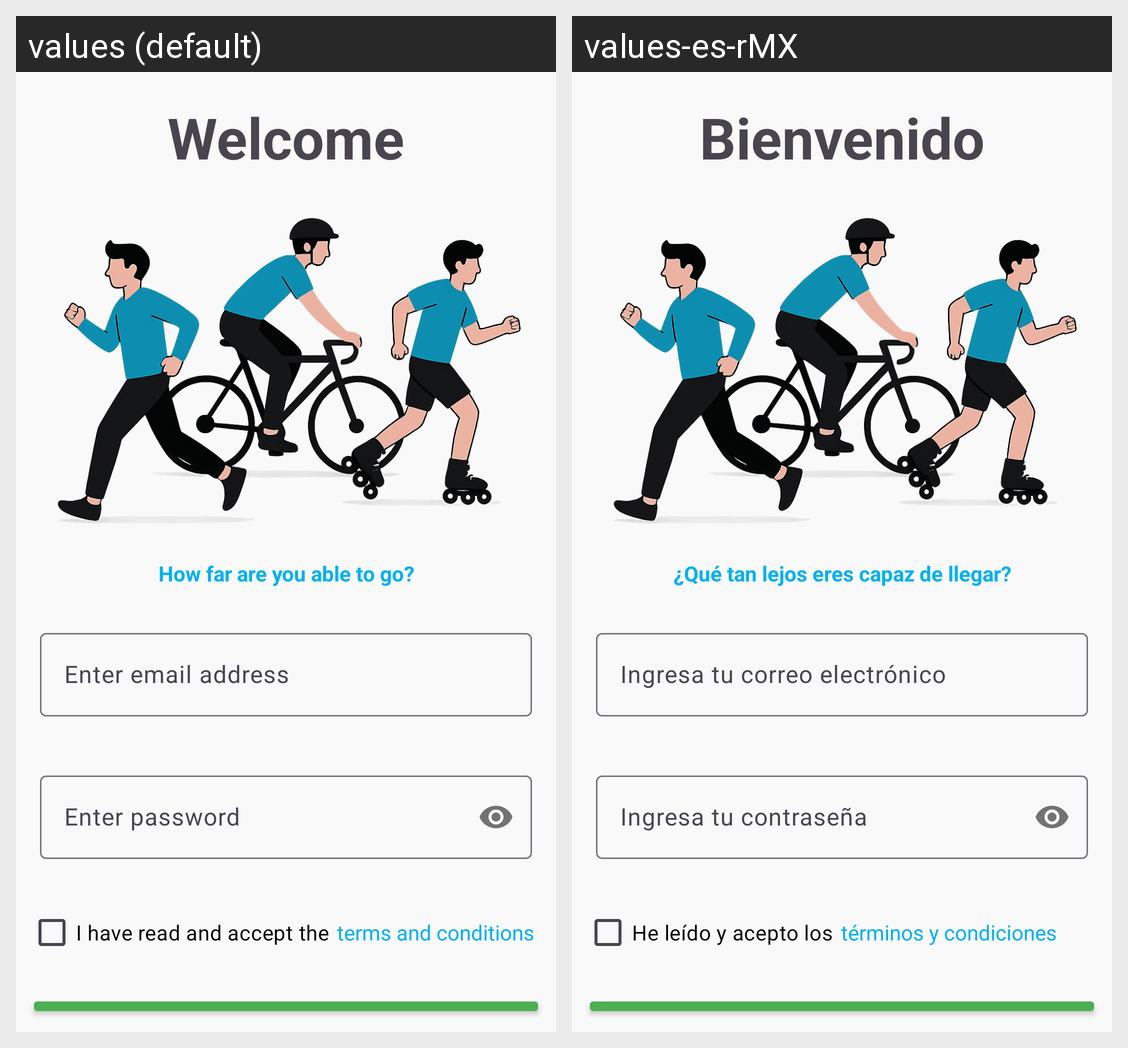

The same Android screen rendered under two of its app's locales, left to right. List the strings drawn on it with the default value and each locale's translation.
Android screen res/layout/activity_login.xml rendered under 2 locales, left to right: values (default), values-es-rMX. Device: Nexus 5 (rendered at 1080×1920; each locale shown at half size, 540×960, under a caption strip naming it); theme Theme.RaidoRun.
Strings drawn on this screen, with the default value and each locale's value (text and hints the layout hard-codes, and strings that could not be matched under every locale, appear in the picture but are not listed):

welcome
  values: Welcome
  values-es-rMX: Bienvenido

tv_login_title
  values: How far are you able to go?
  values-es-rMX: ¿Qué tan lejos eres capaz de llegar?

et_email
  values: Enter email address
  values-es-rMX: Ingresa tu correo electrónico

et_password
  values: Enter password
  values-es-rMX: Ingresa tu contraseña

tv_terms
  values: I have read and accept the
  values-es-rMX: He leído y acepto los

tv_conditions
  values: terms and conditions
  values-es-rMX: términos y condiciones
